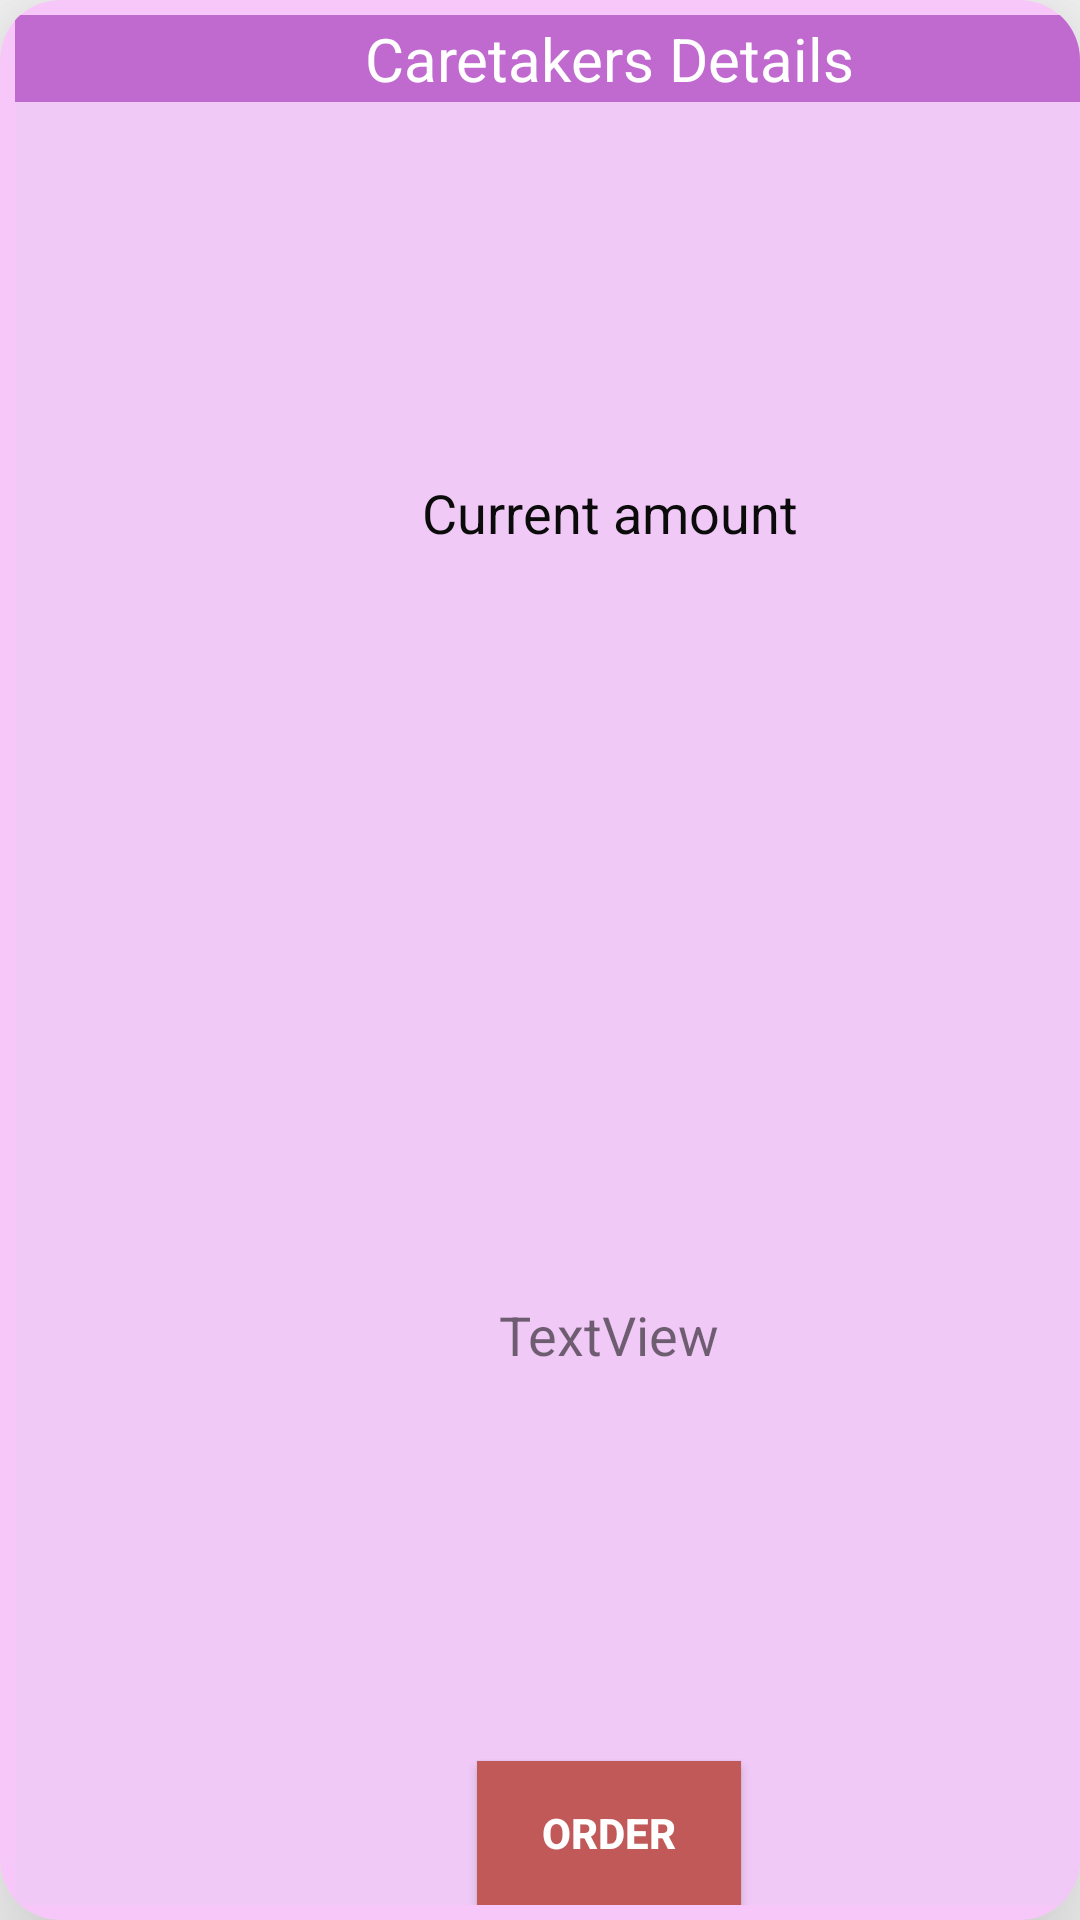

Produce the Android XML layout that renders to this screen, including the resource entries it uses.
<!-- AndroidManifest.xml: application theme Theme.MyApplication00 -->
<!-- res/layout/ordering.xml -->
<?xml version="1.0" encoding="utf-8"?>
<androidx.cardview.widget.CardView xmlns:android="http://schemas.android.com/apk/res/android"
    xmlns:card_view="http://schemas.android.com/apk/res-auto"
    android:id="@+id/card_ordering"
    android:layout_width="match_parent"
    android:layout_height="160dp"
    android:layout_marginTop="15dp"
    card_view:cardBackgroundColor="#F8C7F9"
    card_view:cardCornerRadius="20dp"
    card_view:cardElevation="30dp">

    <LinearLayout
        android:layout_width="396dp"
        android:layout_height="match_parent"
        android:layout_margin="5dp"
        android:background="#F0C9F6"
        android:orientation="vertical">


        <TextView
            android:id="@+id/nameOfMed2"
            android:layout_width="match_parent"
            android:layout_height="29dp"
            android:background="#C06ACF"
            android:gravity="center|center_vertical"
            android:text="@string/caretakersDetails"
            android:textColor="@android:color/white"
            android:textSize="20sp" />

        <TextView
            android:id="@+id/textView4"
            android:layout_width="match_parent"
            android:layout_height="wrap_content"
            android:layout_weight="1"
            android:gravity="center"
            android:text="@string/currentAmount"
            android:textColor="#0C0B0B"
            android:textSize="18sp" />

        <TextView
            android:id="@+id/inputAmount2"
            android:layout_width="match_parent"
            android:layout_height="wrap_content"
            android:layout_gravity="left"
            android:layout_weight="1"
            android:gravity="center"
            android:text="TextView"
            android:textSize="18sp" />

        <Button
            android:id="@+id/clickToOrder"
            android:layout_width="wrap_content"
            android:layout_height="wrap_content"
            android:layout_gravity="center"
            android:layout_marginTop="5dp"
            android:background="#C15959"
            android:gravity="center"
            android:text="Order"
            android:textColor="#FFFFFF"
            android:textStyle="bold" />


    </LinearLayout>
</androidx.cardview.widget.CardView>
<!-- resources referenced by this layout -->
<resources>
  <string name="caretakersDetails">Caretakers Details</string>
  <string name="currentAmount">Current amount</string>
  <style name="Theme.MyApplication00" parent="Theme.AppCompat.Light.NoActionBar">
          
          <item name="colorPrimary">@color/purple_500</item>
          <item name="colorPrimaryVariant">@color/purple_700</item>
          <item name="colorOnPrimary">@color/white</item>
          
          <item name="colorSecondary">@color/teal_200</item>
          <item name="colorSecondaryVariant">@color/teal_700</item>
          <item name="colorOnSecondary">@color/black</item>
          
          <item name="android:statusBarColor" tools:targetApi="l">?attr/colorPrimaryVariant</item>
  
          
      </style>
  <!-- not gathered from this repository: default colours our renderer supplied (Android Studio template values) -->
  <color name="purple_500">#FF6200EE</color>
  <color name="purple_700">#FF3700B3</color>
  <color name="teal_200">#FF03DAC5</color>
  <color name="teal_700">#FF018786</color>
  <color name="black">#FF000000</color>
  <color name="white">#FFFFFFFF</color>
</resources>
